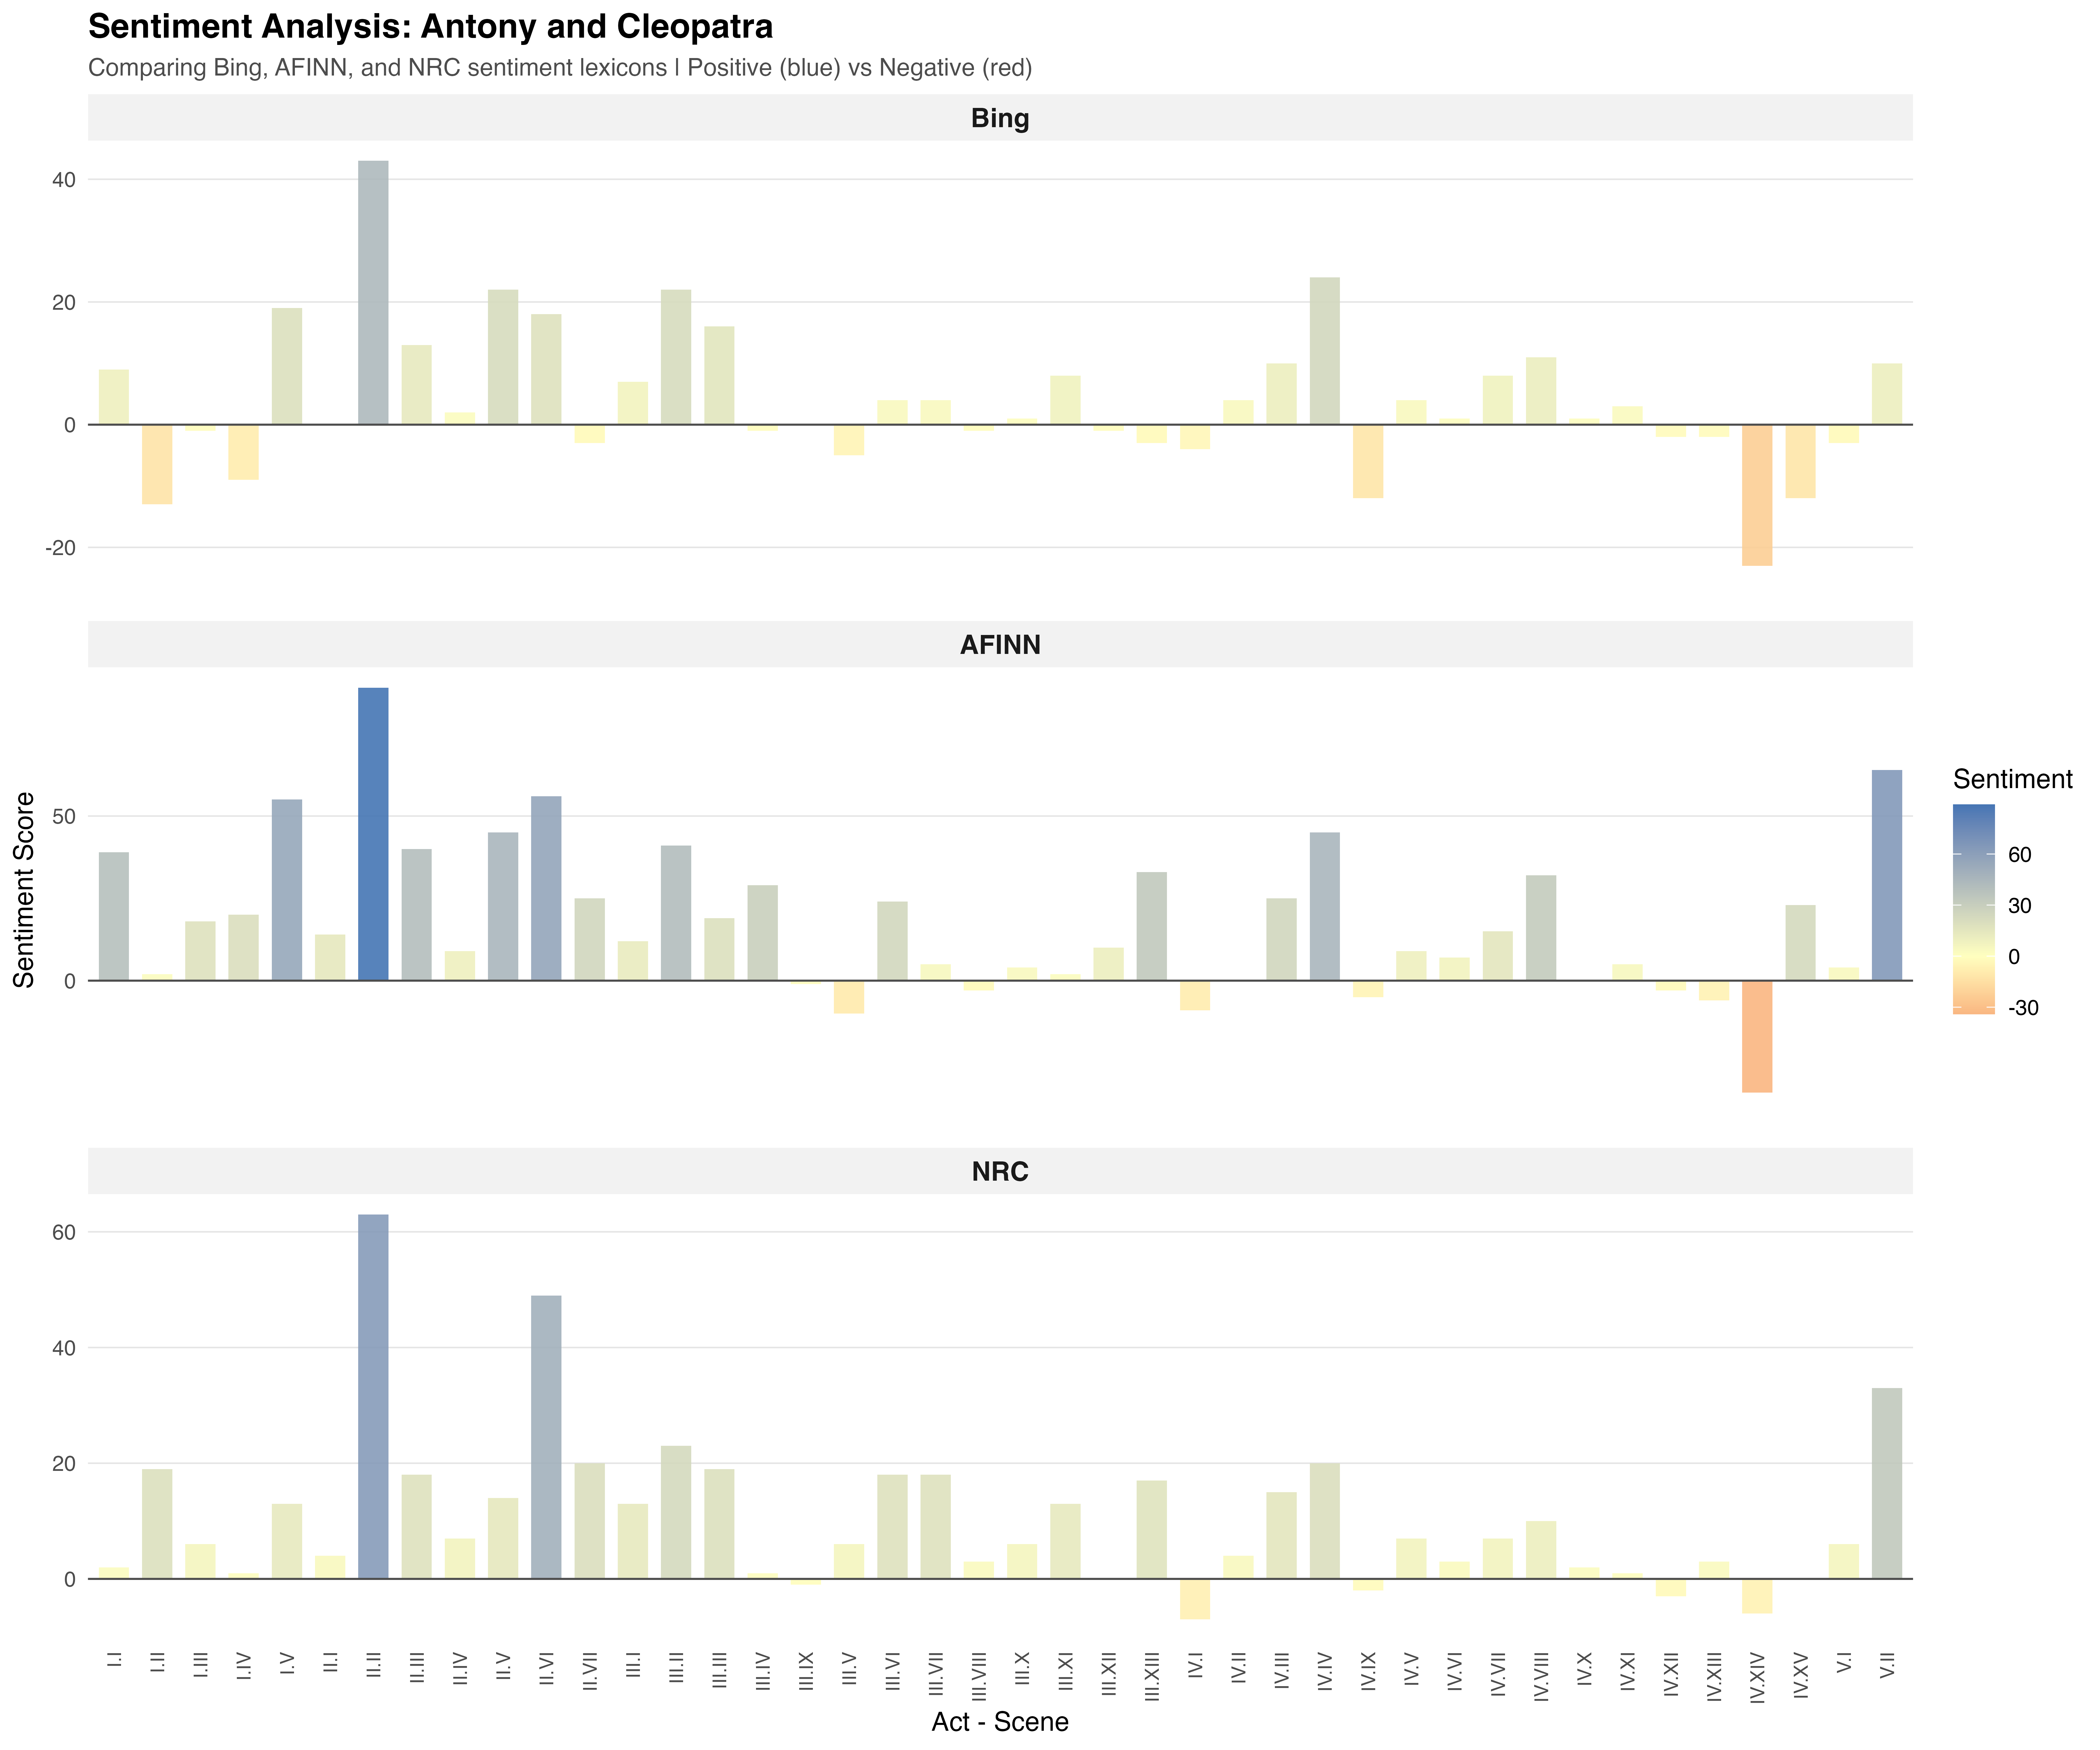

Source data for this figure (header and first rows):
act_scene, sentiment_score, lexicon
I.I, 9, Bing
I.II, -13, Bing
I.III, -1, Bing
I.IV, -9, Bing
I.V, 19, Bing
II.I, 0, Bing
II.II, 43, Bing
II.III, 13, Bing
II.IV, 2, Bing
II.V, 22, Bing
II.VI, 18, Bing
II.VII, -3, Bing
III.I, 7, Bing
III.II, 22, Bing
III.III, 16, Bing
III.IV, -1, Bing
III.V, -5, Bing
III.VI, 4, Bing
III.VII, 4, Bing
III.VIII, -1, Bing
III.X, 1, Bing
III.XI, 8, Bing
III.XII, -1, Bing
III.XIII, -3, Bing
IV.I, -4, Bing
IV.II, 4, Bing
IV.III, 10, Bing
IV.IV, 24, Bing
IV.IX, -12, Bing
IV.V, 4, Bing
IV.VI, 1, Bing
IV.VII, 8, Bing
IV.VIII, 11, Bing
IV.X, 1, Bing
IV.XI, 3, Bing
IV.XII, -2, Bing
IV.XIII, -2, Bing
IV.XIV, -23, Bing
IV.XV, -12, Bing
V.I, -3, Bing
V.II, 10, Bing
I.I, 39, AFINN
I.II, 2, AFINN
I.III, 18, AFINN
I.IV, 20, AFINN
I.V, 55, AFINN
II.I, 14, AFINN
II.II, 89, AFINN
II.III, 40, AFINN
II.IV, 9, AFINN
II.V, 45, AFINN
II.VI, 56, AFINN
II.VII, 25, AFINN
III.I, 12, AFINN
III.II, 41, AFINN
III.III, 19, AFINN
III.IV, 29, AFINN
III.IX, -1, AFINN
III.V, -10, AFINN
III.VI, 24, AFINN
... 65 more rows
